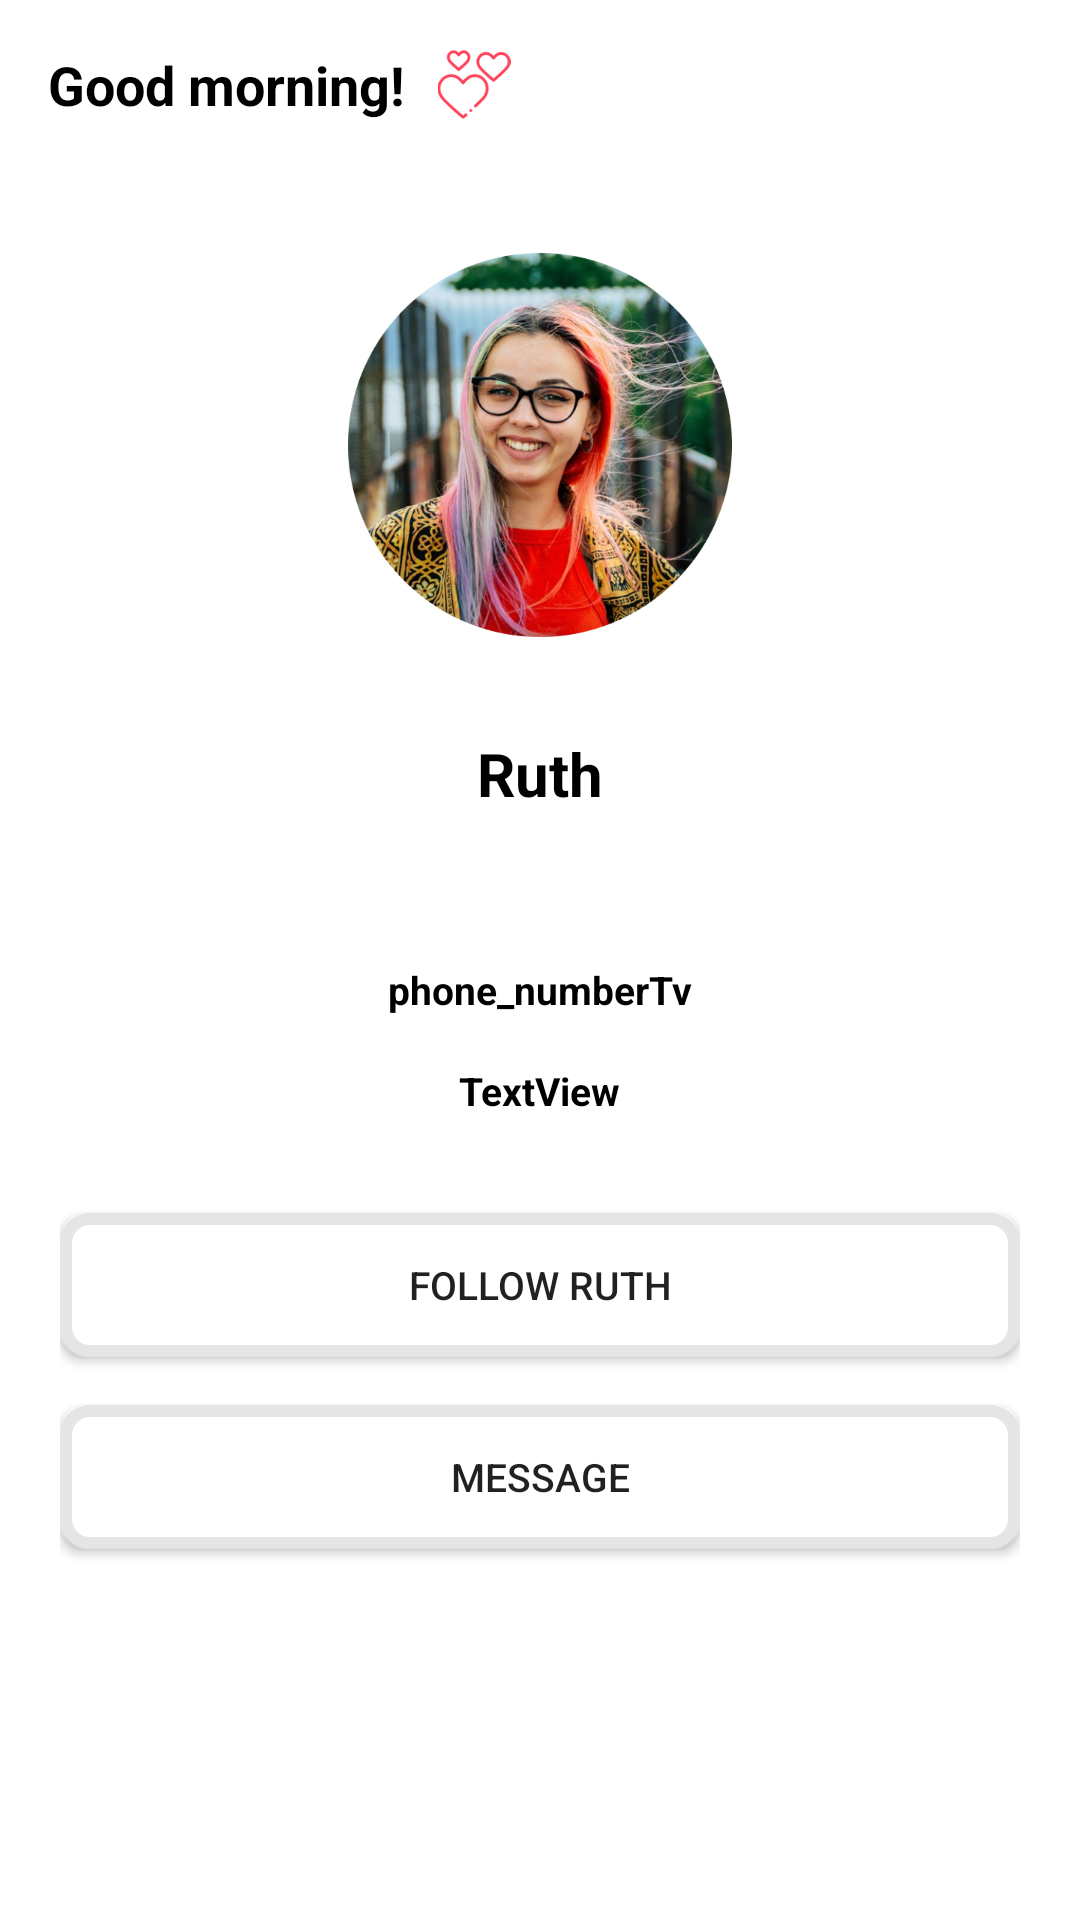

Produce the Android XML layout that renders to this screen, including the resource entries it uses.
<!-- AndroidManifest.xml: application theme Theme.WeekFiveRegistrationForm -->
<!-- res/layout/activity_user_profile.xml -->
<?xml version="1.0" encoding="utf-8"?>
<LinearLayout xmlns:android="http://schemas.android.com/apk/res/android"
    xmlns:tools="http://schemas.android.com/tools"
    style="@style/parent_linear_layout"
    android:layout_width="match_parent"
    android:layout_height="match_parent"
    android:id="@+id/user_profile_parent"
    tools:context=".MainActivity">


        <LinearLayout
            android:id="@+id/good_morning_hearts_menu_ll"
            android:layout_width="match_parent"
            android:layout_height="wrap_content"
            android:orientation="horizontal"
            android:weightSum="2">

            <LinearLayout
                android:id="@+id/good_morning_hearts_ll"
                style="@style/good_morning_hearts"
                android:layout_width="wrap_content"
                android:layout_height="wrap_content">

                <TextView
                    android:id="@+id/good_morning_tv"
                    style="@style/good_morning_text_View"
                    android:layout_width="wrap_content"
                    android:layout_height="wrap_content"
                    android:text="@string/good_morning" />

                <ImageView
                    android:id="@+id/hearts_iv"
                    android:layout_width="30dp"
                    android:layout_height="match_parent"
                    android:src="@drawable/hearts_image" />
            </LinearLayout>

            <ImageView
                android:id="@+id/menu_image_view"
                style="@style/menu_image_view"
                android:src="@drawable/menu_image" />

        </LinearLayout>

            <LinearLayout
                android:id="@+id/profile_ll"
                style="@style/linear_layout4"
                android:layout_width="match_parent"
                android:layout_height="wrap_content">

                <ImageView
                    android:id="@+id/ellipse_image_view"
                    style="@style/ellipse_image_view"
                    android:src="@drawable/ellipse_image" />

                <TextView
                    android:id="@+id/profile_username_text_view"
                    style="@style/nameText"
                    android:layout_width="wrap_content"
                    android:layout_height="wrap_content"
                    android:text="@string/ruth_unoka" />

                <TextView
                    android:id="@+id/profile_email_text_view"
                    style="@style/locationText"
                    android:layout_width="wrap_content"
                    android:layout_height="wrap_content"
                    android:text="@string/empty" />

                <TextView
                    android:id="@+id/profile_phone_number_text_view"
                    android:layout_width="wrap_content"
                    android:layout_height="wrap_content"
                    style="@style/locationText"
                    android:text="@string/phone_number_tv" />

                <TextView
                    android:id="@+id/profile_gender_text_view"
                    android:layout_width="wrap_content"
                    android:layout_height="wrap_content"
                    style="@style/locationText"
                    android:text="@string/gender_tv" />

                <Button
                    android:id="@+id/follow_ruth_button"
                    style="@style/follow_ruth_button"
                    android:layout_width="match_parent"
                    android:layout_height="wrap_content"
                    android:background="@drawable/button_background"
                    android:text="@string/follow_ruth" />


                <Button
                    android:id="@+id/message_button"
                    style="@style/message_button"
                    android:layout_width="match_parent"
                    android:layout_height="wrap_content"
                    android:background="@drawable/button_background"
                    android:text="@string/message" />
            </LinearLayout>


    </LinearLayout>
<!-- resources referenced by this layout -->
<resources>
  <!-- drawable button_background (drawable) -->
  <?xml version="1.0" encoding="utf-8"?>
  <shape xmlns:android="http://schemas.android.com/apk/res/android"
      android:shape="rectangle">
      <corners android:radius="8dp"/>
      <stroke  android:width="4dp" android:color="#E5E5E5"/>
          <solid android:color="@color/white"/>
  
  
  </shape>
  <string name="empty" />
  <string name="follow_ruth">Follow Ruth</string>
  <string name="gender_tv">TextView</string>
  <string name="good_morning">Good morning!</string>
  <string name="message">Message</string>
  <string name="phone_number_tv">phone_numberTv</string>
  <string name="ruth_unoka">Ruth</string>
  <style name="ellipse_image_view">
          <item name="android:layout_width">136sp</item>
          <item name="android:layout_height">128dp</item>
          <item name="android:layout_marginTop">40dp</item>
          <item name="android:layout_gravity">center</item>
      </style>
  <style name="follow_ruth_button">
          <item name="android:textSize">13sp</item>
          <item name="android:layout_marginTop">32dp</item>
  
      </style>
  <style name="good_morning_hearts">
          <item name="android:layout_weight">2</item>
          <item name="android:orientation">horizontal</item>
      </style>
  <style name="good_morning_text_View">
          <item name="android:textSize">18sp</item>
          <item name="android:textStyle">bold</item>
          <item name="android:textColor">@color/black</item>
          <item name="android:paddingRight">8dp</item>
          <item name="android:layout_gravity">right</item>
      </style>
  <style name="linear_layout4">
          <item name="android:orientation">vertical</item>
          <item name="android:layout_gravity">center_horizontal</item>
          <item name="android:layout_margin">4dp</item>
      </style>
  <style name="locationText">
          <item name="android:textColor">@color/black</item>
          <item name="android:textSize">13sp</item>
          <item name="android:textStyle">bold</item>
          <item name="android:layout_gravity">center</item>
          <item name="android:layout_marginTop">16dp</item>
      </style>
  <style name="menu_image_view">
          <item name="android:layout_width">40dp</item>
          <item name="android:layout_gravity">end</item>
          <item name="android:layout_height">match_parent</item>
      </style>
  <style name="message_button">
          <item name="android:textSize">13sp</item>
          <item name="android:layout_marginTop">16dp</item>
          <item name="android:layout_marginBottom">36dp</item>
      </style>
  <style name="nameText">
          <item name="android:layout_marginTop">32dp</item>
          <item name="android:textSize">20sp</item>
          <item name="android:textColor">@color/black</item>
          <item name="android:textStyle">bold</item>
          <item name="android:layout_gravity">center</item>
  
      </style>
  <style name="parent_linear_layout">
          <item name="android:layout_gravity">center_horizontal</item>
          <item name="android:orientation">vertical</item>
          <item name="android:padding">16dp</item>
  
      </style>
  <style name="Theme.WeekFiveRegistrationForm" parent="Theme.MaterialComponents.DayNight.NoActionBar">
          
          <item name="colorPrimary">@color/purple_500</item>
          <item name="colorPrimaryVariant">@color/purple_700</item>
          <item name="colorOnPrimary">@color/white</item>
          
          <item name="colorSecondary">@color/teal_200</item>
          <item name="colorSecondaryVariant">@color/teal_700</item>
          <item name="colorOnSecondary">@color/black</item>
          
          <item name="android:statusBarColor" tools:targetApi="l">?attr/colorPrimaryVariant</item>
          
      </style>
  <color name="white">#FFFFFFFF</color>
  <color name="black">#FF000000</color>
  <color name="purple_500">#FF6200EE</color>
  <color name="purple_700">#FF3700B3</color>
  <color name="teal_200">#FF03DAC5</color>
  <color name="teal_700">#FF018786</color>
</resources>
